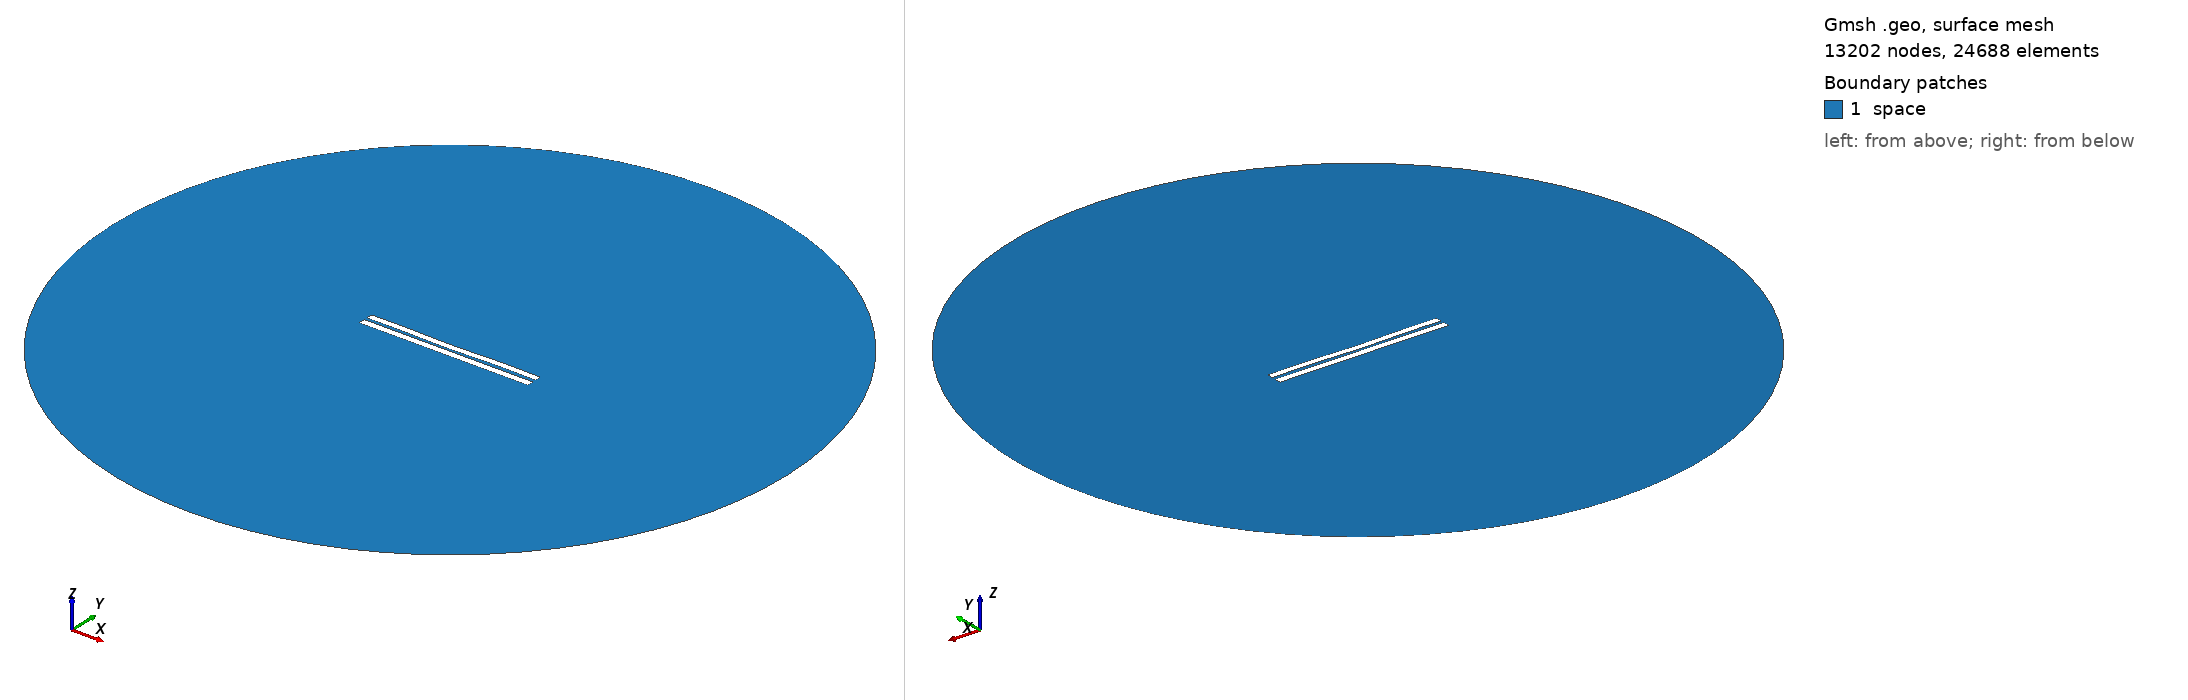

Gmsh geometry script, surface-meshed: 13202 nodes, 24688 surface elements. Boundary patches (legend numbers): 1 space. Left view from above one corner, right view from below the opposite corner. Legend entries are the model's physical surfaces. The drawing asked Gmsh for element sizes between 1% and 20% of the model's largest extent; the script's own settings can give other sizes.

=== 4135.geo (drawn) ===
//---------------------------------------
// Geometry kernel
//---------------------------------------

SetFactory("OpenCASCADE");



//---------------------------------------
// Parameters of the geometry
//---------------------------------------

// Overetch of the upper plate
overetch = 0.125;

// Distance between the plates
distance = 1.75;

// Discretization over the x axis (for the deformation)
nx = 50; 

// Length of the plate
L = 100 - overetch; 

// Number of modes
n = 4; 

// 1st mode coefficient
coeff(1) = 0.07499999999999998;
beta(1) = 0.596864 * 3.1415926535 / L;

// 2nd mode coefficient
coeff(2) = -0.15;
beta(2) = 1.49418 * 3.1415926535 / L;

// 3rd mode coefficient
coeff(3) = -0.075;
beta(3) = 2.50025 * 3.1415926535 / L;

// 4th mode coefficient
coeff(4) = 0.15;
beta(4) = 3.49999 * 3.1415926535 / L;



//---------------------------------------
// Upper plate (deformed rectangle)
//---------------------------------------

// Coordiantes of the upper plate
xmin = -50;
xmax = 50 - overetch;

// Height of the upper plate
yheight = 4 - 2 * overetch;

// Indexes of the points
UpperID[] = {};
LowerID[] = {};
LeftID[] = {};
RightID[] = {};

// Point index
p = 1;

// Horizontal edges
For i In {1:nx}
    x = xmin + (i-1)*(xmax - xmin)/(nx-1);

    y_bottom = distance / 2 + overetch;
    For j In {1:n}
        C = (Cosh(beta(j)*L) + Cos(beta(j)*L)) / (Sinh(beta(j)*L) + Sin(beta(j)*L));
        y_bottom  = y_bottom + coeff(j) * (Cosh(beta(j)*(x+50)) - Cos(beta(j)*(x+50)) - C * (Sinh(beta(j)*(x+50)) - Sin(beta(j)*(x+50))));
    EndFor

    y_top = y_bottom + yheight;

    Point(p) = {x, y_top, 0, 1.0};
    UpperID[i] = p;
    p = p + 1;

    Point(p) = {x, y_bottom, 0, 1.0};
    LowerID[i] = p;
    p = p + 1;
EndFor

// Create point lists
UpperPts[] = {}; LowerPts[] = {};
For i In {1:nx}
  UpperPts[] += {UpperID[i]};
  LowerPts[] += {LowerID[i]};
EndFor

// Build splines
Spline(1) = {UpperPts[]};
Spline(2) = {LowerPts[]};
Line(3) = {LowerPts[nx-1], UpperPts[nx-1]};
Line(4) = {LowerPts[0], UpperPts[0]};

// Build the plane surface
Curve Loop(1) = {2, 3, -1, -4};
Plane Surface(1) = {1};



//---------------------------------------
// Lower plate (rectangle)
//---------------------------------------

// Vertices
Point(1001) = {-50, -1, 0, 1.0};
Point(1002) = { 50, -1, 0, 1.0};
Point(1003) = { 50,  -5, 0, 1.0};
Point(1004) = {-50,  -5, 0, 1.0};

// Edges
Line(5) = {1001, 1002};
Line(6) = {1002, 1003};
Line(7) = {1003, 1004};
Line(8) = {1004, 1001};

// Plane surface
Line Loop(2) = {5, 6, 7, 8};
Plane Surface(2) = {2}; 



//---------------------------------------
// Outer (fictious) boundary
//---------------------------------------

// Points
Point(1005) = {0, 0, 0};       // Center
Point(1006) = {200, 0, 0};     // Start point
Point(1007) = {0, 200, 0};     // 90 degrees
Point(1008) = {-200, 0, 0};    // 180 degrees
Point(1009) = {0, -200, 0};    // 270 degrees

// Circle arcs (each needs start, center, end)
Circle(9) = {1006, 1005, 1007};
Circle(10) = {1007, 1005, 1008};
Circle(11) = {1008, 1005, 1009};
Circle(12) = {1009, 1005, 1006};

// Plane surface for the entire domain
Curve Loop(3) = {9, 10, 11, 12};
Surface(3) = {3};

// Subtract the plates from the whole domain to obtain the actual domain where we want to solve the equations
BooleanDifference{ Surface{3}; Delete; }{ Surface{1}; Surface{2}; Delete; }




//---------------------------------------
// Transfinite Lines/Curves
//---------------------------------------

// Set the number of points on the boundaries
r = 7;

// Plates
Transfinite Curve {1, 2} = 50*r Using Progression 1;
Transfinite Curve {3, 4} = 2*r Using Progression 1;
Transfinite Line {5, 7} = 50*r Using Progression 1;
Transfinite Line {6, 8} = 2*r Using Progression 1;

// Outer boundary
Transfinite Line {9, 10, 11, 12} = 20 Using Progression 1;



//---------------------------------------
// Physical groups
//---------------------------------------                

// Physical curves (boundaries)
Physical Line("force_segment", 10) = {2};
Physical Line("upper_plate", 11) = {1, 3, 4};
Physical Line("lower_plate", 12) = {5, 6, 7, 8};
Physical Line("boundary", 20) = {9, 10, 11, 12};

// Physical Surfaces
Physical Surface("space", 30) = {3};



//---------------------------------------
// 6. Generate the Mesh
//---------------------------------------

// 2D mesh generation
Mesh 2;
